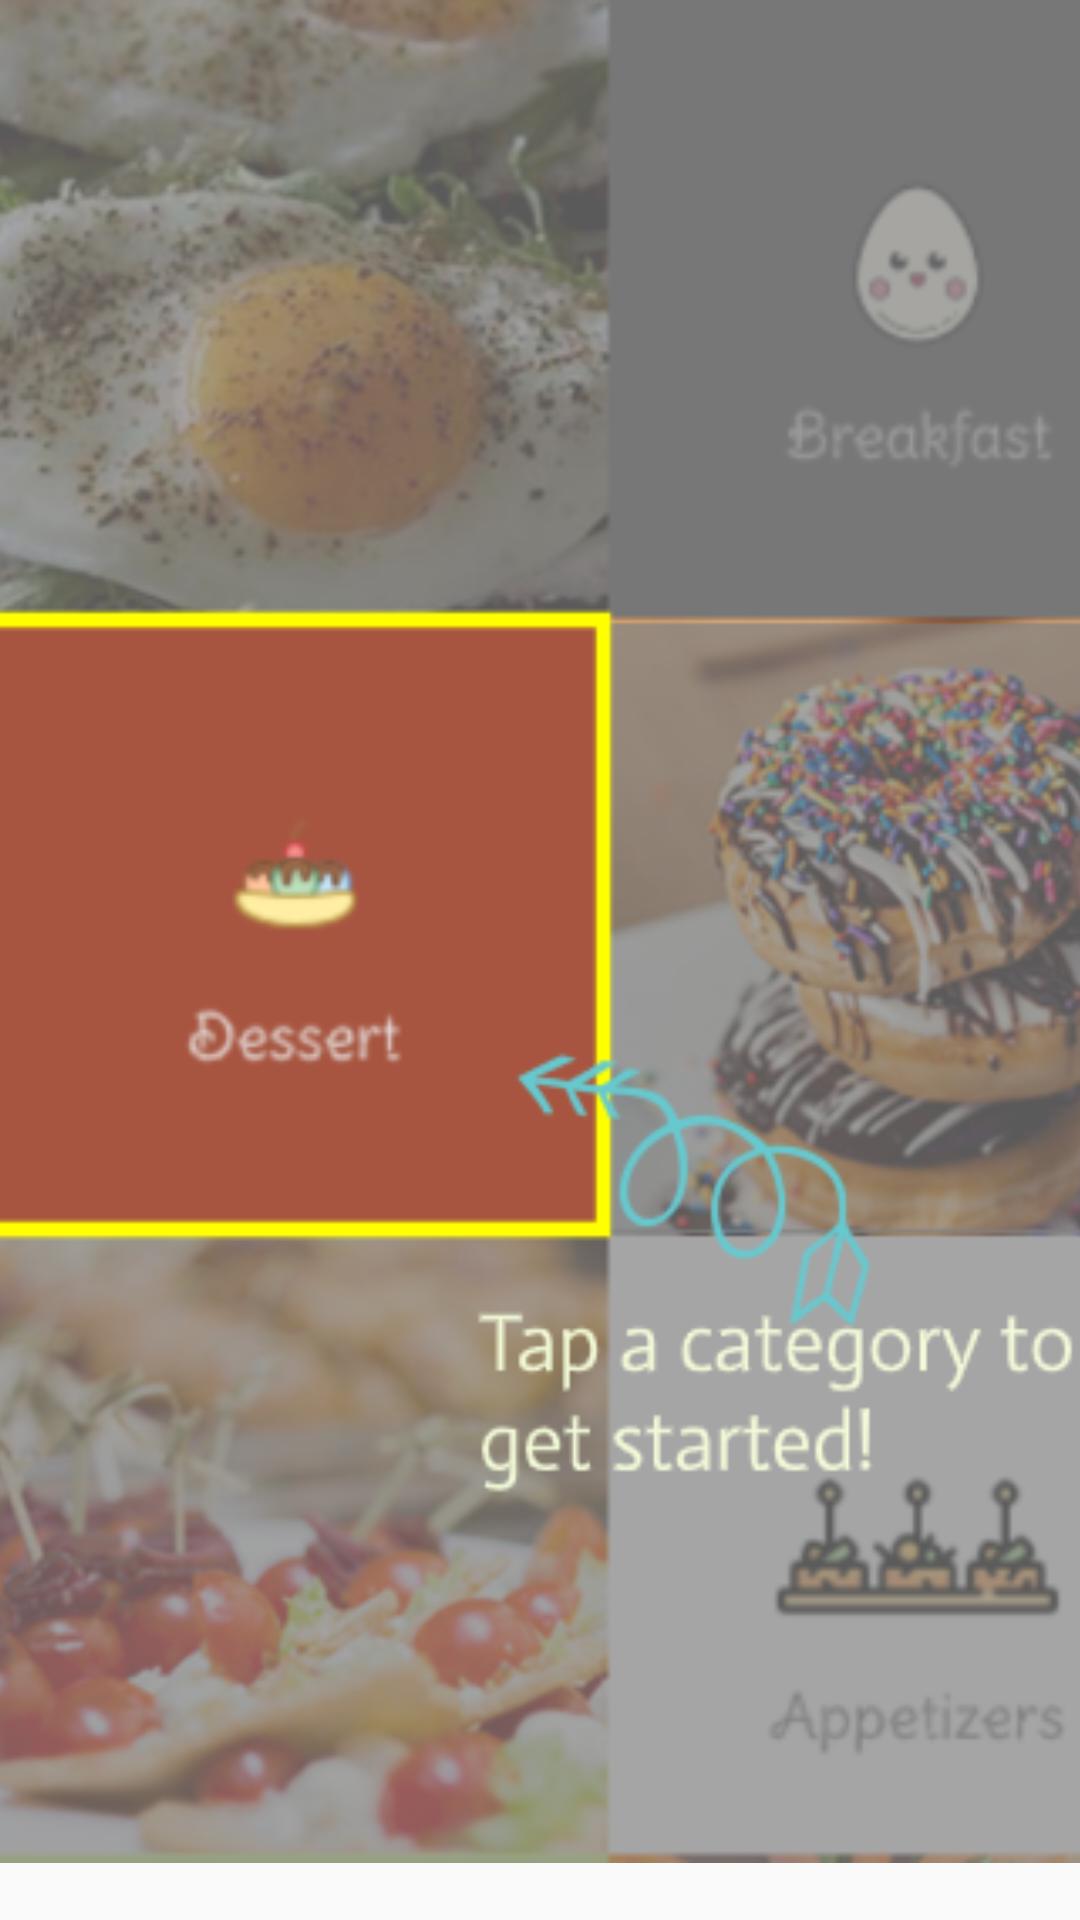

Reconstruct the res/layout file that produces this screen, plus the resources it refers to.
<!-- AndroidManifest.xml: application theme AppTheme -->
<!-- res/layout/fragment_tutorial_layout.xml -->
<?xml version="1.0" encoding="utf-8"?>
<androidx.constraintlayout.widget.ConstraintLayout xmlns:android="http://schemas.android.com/apk/res/android"
    xmlns:app="http://schemas.android.com/apk/res-auto"
    xmlns:tools="http://schemas.android.com/tools"
    android:layout_width="match_parent"
    android:layout_height="match_parent"
    tools:context=".Fragments.TutorialLayoutFragment">

    <ImageView
        android:id="@+id/tutorialScreen"
        android:layout_width="412dp"
        android:layout_height="621dp"
        android:scaleType="fitXY"
        android:src="@drawable/tutscreenone"
        app:layout_constraintEnd_toEndOf="parent"
        app:layout_constraintHorizontal_bias="0.093"
        app:layout_constraintStart_toStartOf="parent"
        app:layout_constraintTop_toTopOf="parent" />
</androidx.constraintlayout.widget.ConstraintLayout>
<!-- resources referenced by this layout -->
<resources>
  <!-- drawable tutscreenone: png bitmap (drawable-v24, 210251 bytes) -->
  <style name="AppTheme" parent="Theme.AppCompat.Light.DarkActionBar">
          
          <item name="colorPrimary">@color/topBar</item>
          <item name="colorPrimaryDark">@color/topBar</item>
          <item name="colorAccent">@color/colorAccent</item>
      </style>
  <color name="topBar">#AD4132</color>
  <color name="colorAccent">#784742</color>
</resources>
